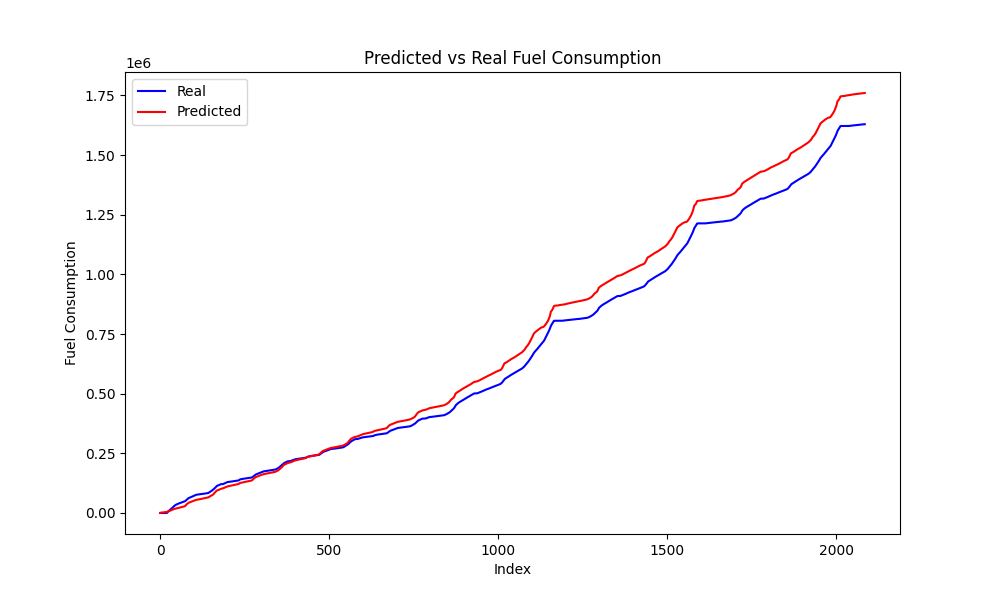

Source data for this figure (header and first rows):
Speed, Actual, Predicted, Predicted_Diff, Actual_Diff
0.0, 0.0, 921.9, 511.3, 0.0
0.0, 0.0, 1339, 417.1, 0.0
0.0, 0.0, 1559, 220.2, 0.0
0.0, 0.0, 1697, 137.6, 0.0
0.0, 0.0, 1809, 112.1, 0.0
0.0, 0.0, 1925, 116, 0.0
0.0, 0.0, 2046, 120.7, 0.0
0.0, 0.0, 2175, 128.9, 0.0
0.0, 0.0, 2319, 144.2, 0.0
0.0, 0.0, 2474, 155.6, 0.0
0.0, 0.0, 2637, 162.4, 0.0
0.0, 0.0, 2805, 168.5, 0.0
0.0, 0.0, 2978, 172.9, 0.0
0.0, 0.0, 3153, 174.9, 0.0
0.0, 0.0, 3327, 173.9, 0.0
0.0, 0.0, 3492, 164.9, 0.0
0.0, 0.0, 3639, 147, 0.0
0.0, 0.0, 3758, 119.6, 0.0
0.0, 28.06, 3877, 118.2, 28.06
0.0, 502.8, 4304, 427.3, 474.8
0.0, 2200, 5100, 795.7, 1697
0.0, 3902, 5800, 700.1, 1702
0.0, 5651, 6341, 541.2, 1749
0.0, 6897, 6831, 490.6, 1246
0.0, 8110, 7323, 491.9, 1213
0.0, 9224, 7806, 482.3, 1114
0.0, 10393, 8241, 435.6, 1169
0.0, 11649, 8670, 429.1, 1255
0.0, 13189, 9151, 480.4, 1541
0.3492, 14536, 9795, 644.2, 1347
4.707, 16069, 10667, 871.8, 1533
7.03, 17205, 11338, 671.3, 1136
7.956, 18315, 11821, 483, 1110
8.695, 18921, 12430, 609, 606.1
11, 20237, 13327, 897, 1317
12.78, 21615, 14176, 848.6, 1377
13.57, 23417, 14816, 640.6, 1803
13.62, 24894, 15339, 523, 1476
13.34, 26188, 15814, 474.7, 1294
13.28, 27605, 16301, 486.7, 1417
13.35, 28985, 16803, 501.7, 1380
13.43, 30583, 17313, 511, 1599
13.48, 31921, 17777, 463.2, 1338
12.4, 33029, 18094, 317.2, 1108
9.748, 33460, 18342, 248.2, 431
6.655, 34201, 18599, 256.8, 740.4
4.635, 34979, 18884, 285.4, 777.9
1.532, 35819, 19174, 289.2, 840.6
0.02655, 36562, 19487, 312.9, 743.1
0.0, 37271, 19816, 329.2, 708.6
0.0, 37842, 20168, 352.2, 571
0.0, 38371, 20519, 351, 528.8
0.0, 38866, 20872, 353, 494.7
0.0, 39407, 21225, 353.1, 541.8
0.0, 39873, 21581, 355.5, 465.9
0.0, 40438, 21939, 358.3, 564.9
0.0, 40951, 22304, 364.8, 512.4
0.0, 41481, 22667, 363.4, 530.7
0.0, 42008, 23034, 366.5, 527.1
0.0, 42562, 23399, 365.8, 553.6
... 2,025 more rows
